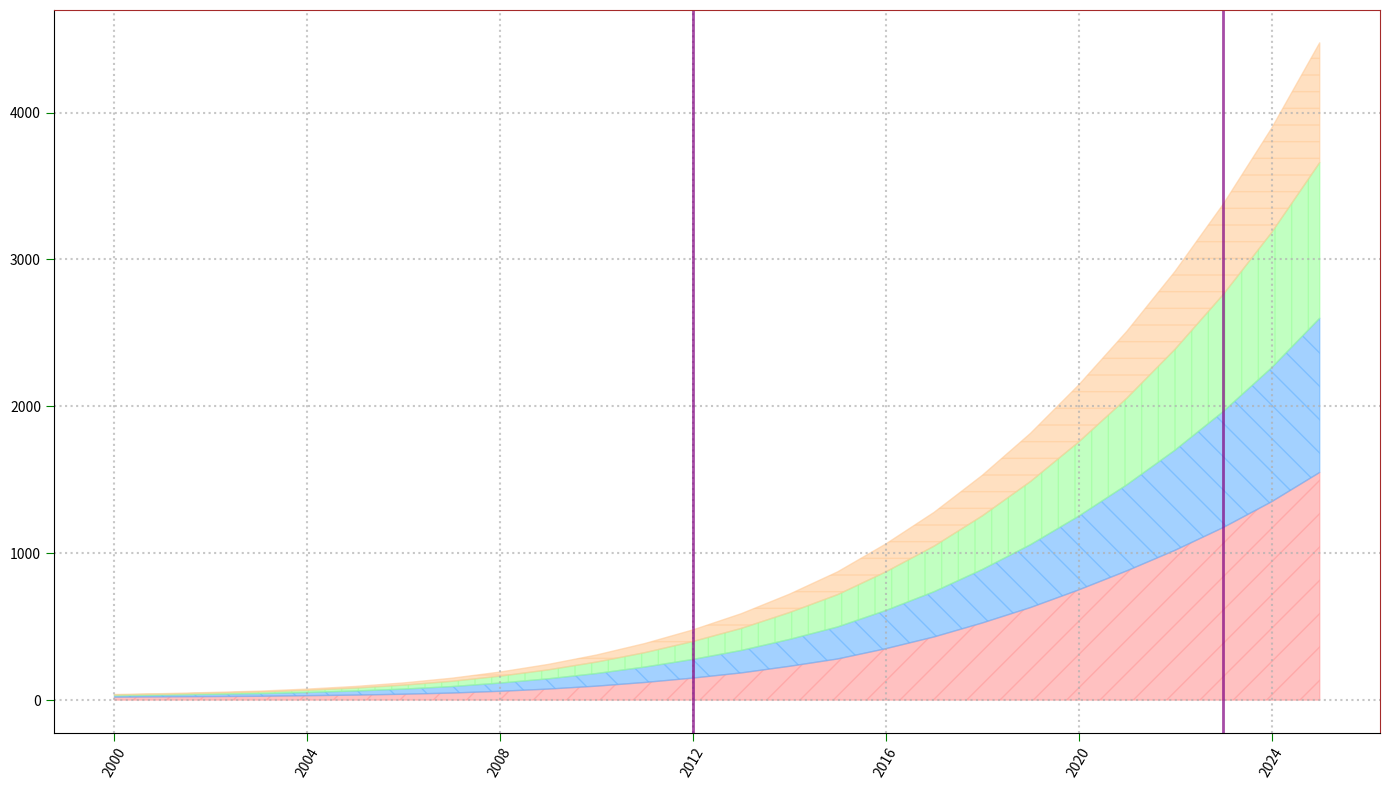

The script that saved this image:
import matplotlib.pyplot as plt
import numpy as np

years = np.arange(2000, 2026)
ai_innovation = np.array([20, 22, 24, 26, 30, 34, 40, 48, 60, 75, 95, 120, 150, 185, 230, 280, 350, 430, 525, 630, 750, 880, 1020, 1175, 1350, 1550])
renewable_energy = np.array([10, 12, 15, 18, 22, 28, 35, 44, 56, 70, 86, 105, 127, 153, 183, 218, 260, 308, 364, 428, 502, 586, 682, 790, 912, 1050])
biotechnology = np.array([5, 6, 8, 11, 15, 20, 27, 36, 47, 61, 78, 98, 122, 150, 183, 220, 263, 310, 365, 430, 505, 590, 687, 797, 920, 1060])
space_exploration = np.array([3, 4, 5, 6, 8, 11, 15, 21, 28, 37, 48, 62, 79, 100, 125, 155, 190, 230, 276, 328, 388, 455, 530, 615, 710, 815])

fig, ax = plt.subplots(figsize=(14, 8))

ax.fill_between(years, ai_innovation, color='#ff9999', alpha=0.6, hatch='/')
ax.fill_between(years, ai_innovation + renewable_energy, ai_innovation, color='#66b3ff', alpha=0.6, hatch='\\')
ax.fill_between(years, ai_innovation + renewable_energy + biotechnology, ai_innovation + renewable_energy, color='#99ff99', alpha=0.6, hatch='|')
ax.fill_between(years, ai_innovation + renewable_energy + biotechnology + space_exploration, ai_innovation + renewable_energy + biotechnology, color='#ffcc99', alpha=0.6, hatch='-')

ax.set_xticks(years[::4])
ax.tick_params(axis='x', rotation=60, length=6, color='green')
ax.tick_params(axis='y', length=6, color='green')
ax.grid(True, linestyle=':', linewidth=1.5, alpha=0.7)

border_color = 'brown'
plt.gca().spines['top'].set_color(border_color)
plt.gca().spines['right'].set_color(border_color)

highlight_years = [2012, 2023]
for year in highlight_years:
    ax.axvline(x=year, color='purple', linestyle='-', linewidth=2, alpha=0.7)

plt.tight_layout()
plt.show()
